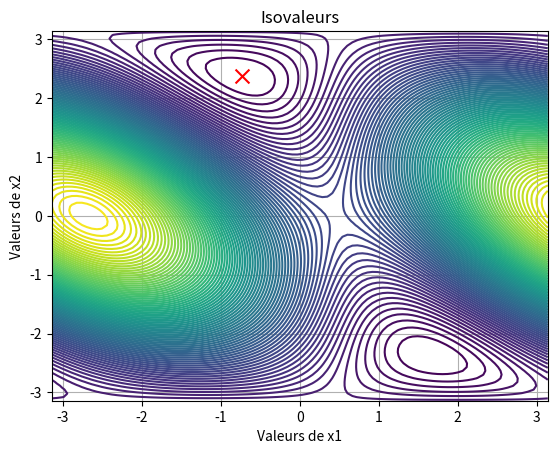

This chart was generated by the following Python code:
# -*- coding: utf-8 -*-
"""
Created on Mon Nov 21 08:59:21 2022
[redacted]
"""
import numpy as np
from scipy import optimize 
from scipy.interpolate import CubicSpline as CS
import matplotlib.pyplot as plt


th1n = -0.5
th2n = 2
TH=np.array([th1n,th2n])
n = 1
L1=3
L2=3
grad=0
Hes=0

X=np.array([2,1])

def F(L1,L2,th1,th2):
    return np.array([L1*np.cos(th1)+L2*np.cos(th1+th2),L1*np.sin(th1)+L2*np.sin(th1+th2)])
'''
def F1(L1,L2,th1,th2,X):
    return np.array([L1*np.cos(th1)+L2*np.cos(th1+th2),L1*np.sin(th1)+L2*np.sin(th1+th2)])-X

print(F(0.1,0.1,np.pi/2,0))
'''

def R_norm(TH):
    return (L1*np.cos(TH[0])+L2*np.cos(TH[0]+TH[1])-X[0])**2 + (L1*np.sin(TH[0])+L2*np.sin(TH[0]+TH[1])-X[1])**2


def R(TH):

    return list(np.array([L1*np.cos(TH[0])+L2*np.cos(TH[0]+TH[1]),L1*np.sin(TH[0])+L2*np.sin(TH[0]+TH[1])])-X)



def Rn(TH):
    return np.linalg.norm(np.array(R(TH)))

def Rn2(th1,th2,L1,L2,X):
    return np.power(np.linalg.norm(F(L1,L2,th1,th2,X)),2)
    

    


 

rt=optimize.root(R, [np.pi/4,np.pi/4], jac=False)
#print(rt.success)

# Gradient Pas optimal


def Grad_Re(th1,th2,L1,L2,X):
    x = X[0]
    y = X[1]
    dth1 = 2*x*(L1*np.sin(th1)+L2*np.sin(th1+th2))-2*y*(L1*np.cos(th1)+L2*np.cos(th1+th2))
    dth2 = -2*L1*L2*np.sin(th2)+2*x*L2*np.sin(th1+th2)-2*y*L2*np.cos(th1+th2)
    return np.array([dth1,dth2])


def Hess_Re(th1,th2,L1,L2,X):
    x = X[0]
    y = X[1]
    dth11=   2*x*(L1*np.cos(th1)+L2*np.cos(th1+th2))+2*y*(L1*np.sin(th1)+L2*np.sin(th1+th2))
    dth12 =  2*x*L2*np.cos(th1+th2)+2*y*L2*np.sin(th1+th2)
    dth21=   2*x*L2*np.cos(th1+th2)+2*y*L2*np.sin(th1+th2)
    dth22 = -2*L1*L2*np.cos(th2)+2*x*L2*np.cos(th1+th2)+2*y*L2*np.sin(th1+th2)
    return np.array([[dth11,dth12],[dth21,dth22]])




def Newton_eq(delta_theta):
    #grad=Grad_Re(delta_theta[0],delta_theta[1],L1,L2,X)
    #Hes=Hess_Re(delta_theta[0],delta_theta[1],L1,L2,X)
    '''
    Hes=np.array([[1,0],[0,1]])
    print(np.shape(Hes))
    grad=np.array([1,0])

    '''
   
    return [Hes[0][0]*delta_theta[0]+Hes[0][1]*delta_theta[1]+grad[0],Hes[1][0]*delta_theta[0]+Hes[1][1]*delta_theta[1]+grad[1]]

def Newton(eps,TH,X,nmax):
    mod=1
    th1n=TH[0]
    th2n=TH[1]
    n=0
    while mod>eps and n<nmax  :
        print(grad)
        #grad=Grad_Re(th1n,th2n,L1,L2,X)
        Hes=Hess_Re(th1n,th2n,L1,L2,X)
        sol = optimize.root(Newton_eq,[np.pi/4,np.pi/4], jac=False)
        dt=sol.x
        th1n+=dt[0]
        th2n+=dt[1]
        mod=np.linalg.norm(dt)
        n+=1
    if n<nmax :
        print('youpiiiii')
        print(f'[{th1n},{th2n}]')
        print(F(L1,L2,th1n,th2n))

        

#print(Newton(0.1,TH,X,1000))

mod=1
th1n=TH[0]
th2n=TH[1]
n=0
eps=0.1
nmax=1000
while mod>eps and n<nmax  :
    
    grad=Grad_Re(th1n,th2n,L1,L2,X)
    Hes=Hess_Re(th1n,th2n,L1,L2,X)
    sol = optimize.root(Newton_eq,[0,0], jac=False)
    dt=sol.x
    th1n+=dt[0]
    th2n+=dt[1]
    mod=np.linalg.norm(dt)
    n+=1
if n<nmax :
    print('Methode de Newton')
    print(f'[{th1n},{th2n}]')
    print(F(L1,L2,th1n,th2n))
    
    

# Définition du domaine de tracé
xmin, xmax, nx = -np.pi, np.pi, 100
ymin, ymax, ny = -np.pi, np.pi, 100
# Discrétisation du domaine de tracé
x1d = np.linspace(xmin,xmax,nx)
y1d = np.linspace(ymin,ymax,ny)
x2d, y2d = np.meshgrid(x1d, y1d)
# Tracé des isovaleurs de f1
nIso = 100
#Tracé des isovaleur pour une seule iteration 
plt.figure("fig")

plt.contour(x2d,y2d,R_norm([x2d,y2d]),nIso)
plt.scatter(th1n,th2n, s=100,marker='x',color='r')
plt.title('Isovaleurs')
plt.xlabel('Valeurs de x1')
plt.ylabel('Valeurs de x2')
plt.grid()